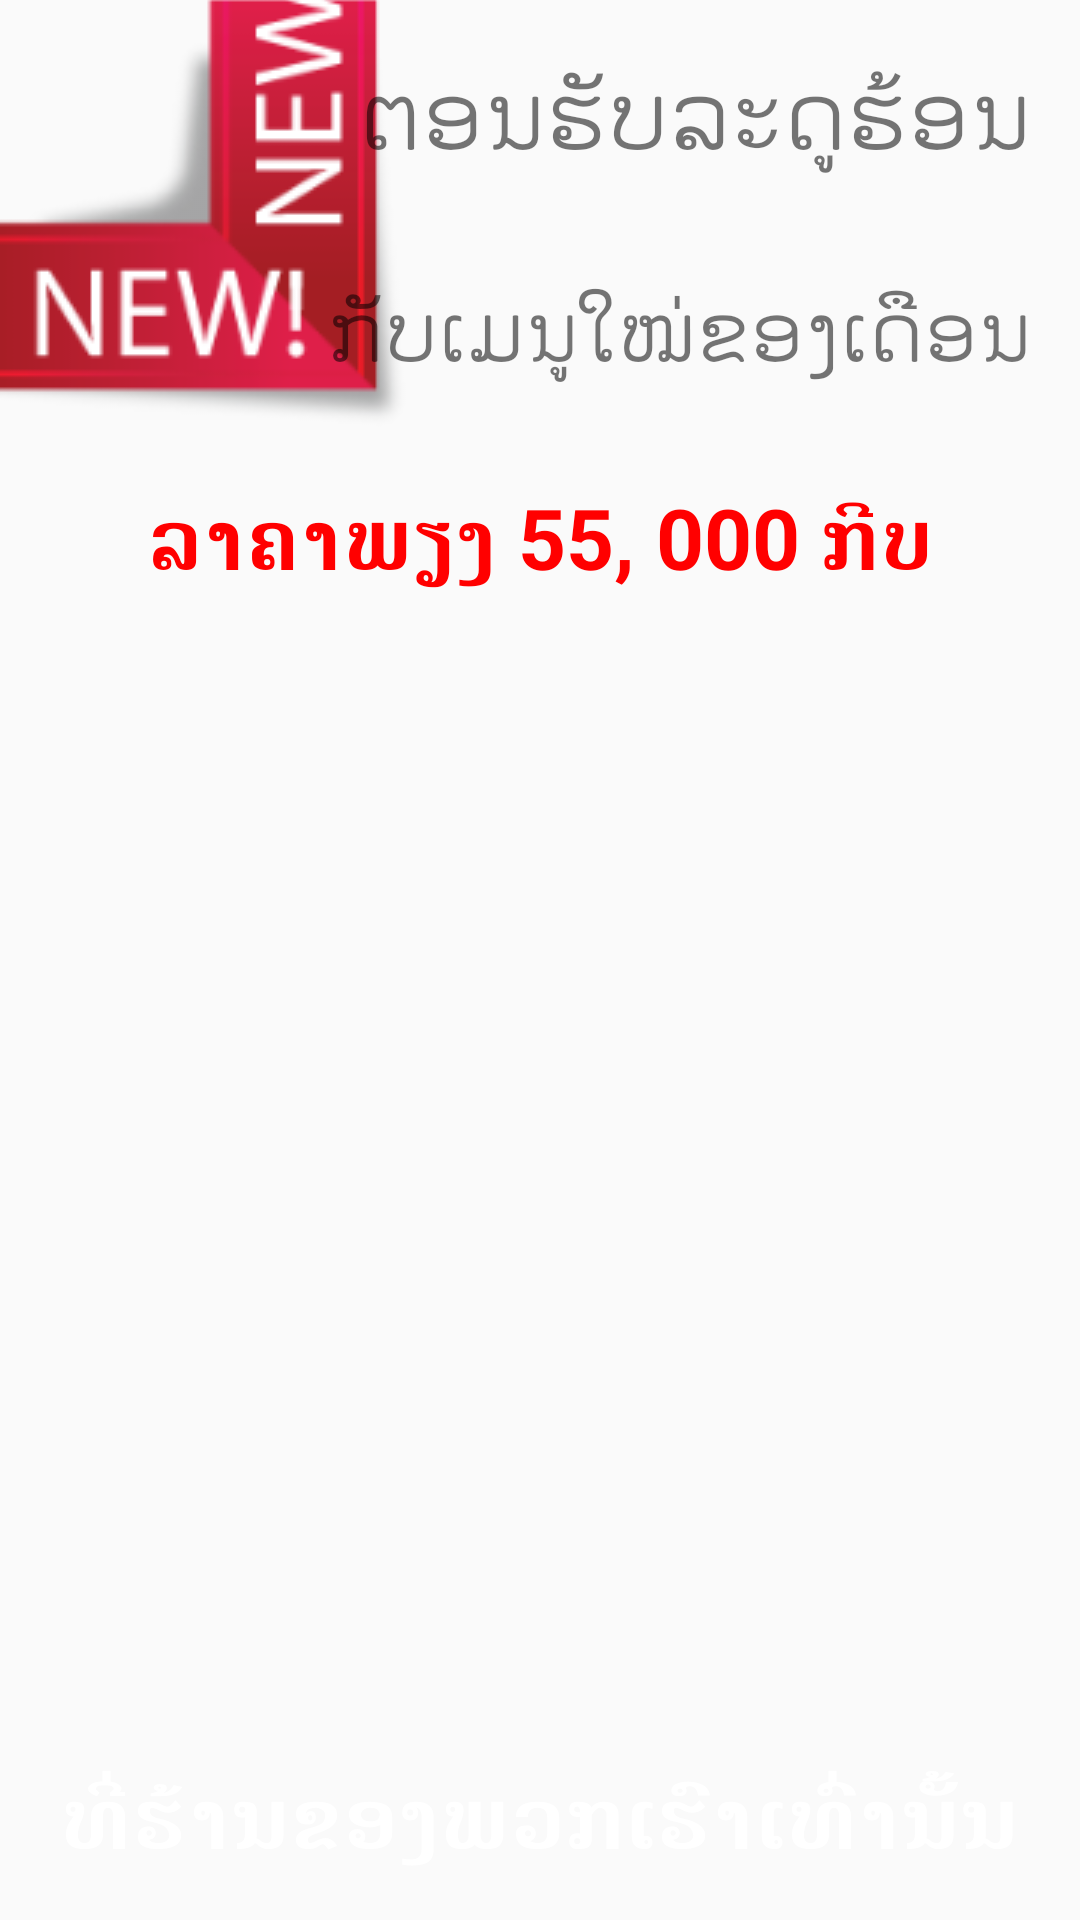

The Android layout XML behind this screen, and the referenced resources:
<!-- AndroidManifest.xml: application theme AppTheme -->
<!-- res/layout/activity_promo.xml -->
<?xml version="1.0" encoding="utf-8"?>
<RelativeLayout xmlns:android="http://schemas.android.com/apk/res/android"
    xmlns:app="http://schemas.android.com/apk/res-auto"
    xmlns:tools="http://schemas.android.com/tools"
    android:layout_width="match_parent"
    android:layout_height="match_parent"
    tools:context=".PromoActivity"
    android:background="@drawable/promotion_bingsu">


    <ImageView
        android:layout_marginTop="-55dp"
        android:layout_marginStart="-60dp"
        android:layout_width="wrap_content"
        android:layout_height="wrap_content"
        android:src="@drawable/new_promotion"
        tools:layout_editor_absoluteX="0dp"
        tools:layout_editor_absoluteY="0dp" />

    <TextView
        android:id="@+id/tv1"
        android:layout_width="wrap_content"
        android:layout_height="wrap_content"
        android:text="ຕອນຮັບລະດູຮ້ອນ"
        android:textSize="32sp"
        android:layout_alignParentEnd="true"
        android:layout_margin="16dp"/>
    <TextView
        android:id="@+id/tv2"
        android:layout_width="wrap_content"
        android:layout_height="wrap_content"
        android:text="ກັບເມນູໃໝ່ຂອງເດືອນ"
        android:textSize="28sp"
        android:layout_below="@+id/tv1"
        android:layout_alignParentEnd="true"
        android:layout_margin="16dp"/>
    <TextView
        android:id="@+id/tv_price"
        android:layout_width="match_parent"
        android:textAlignment="center"
        android:textColor="@color/red"
        android:textStyle="bold"
        android:layout_height="wrap_content"
        android:text="ລາຄາພຽງ 55, 000 ກີບ"
        android:textSize="28sp"
        android:layout_below="@+id/tv2"
        android:layout_alignParentEnd="true"
        android:layout_margin="16dp"/>
    <TextView
        android:id="@+id/tv_place"
        android:layout_width="wrap_content"
        android:layout_height="wrap_content"
        android:text="ທີ່ຮ້ານຂອງພວກເຮົາເທົ່ານັ້ນ"
        android:textSize="28sp"
        android:textColor="@color/white"
        android:layout_alignParentBottom="true"
        android:layout_centerHorizontal="true"
        android:textStyle="bold"
        android:layout_margin="16dp"/>

</RelativeLayout>
<!-- resources referenced by this layout -->
<resources>
  <color name="red">#FF0000</color>
  <color name="white">#FFFFFF</color>
  <!-- drawable new_promotion: png bitmap (drawable, 15978 bytes) -->
  <style name="AppTheme" parent="Theme.AppCompat.Light.DarkActionBar">
          
          <item name="colorPrimary">@color/colorPrimary</item>
          <item name="colorPrimaryDark">@color/colorPrimaryDark</item>
          <item name="colorAccent">@color/colorAccent</item>
      </style>
  <color name="colorPrimary">#DCA5A5</color>
  <color name="colorPrimaryDark">#BD7C7E</color>
  <color name="colorAccent">#D81B60</color>
</resources>
